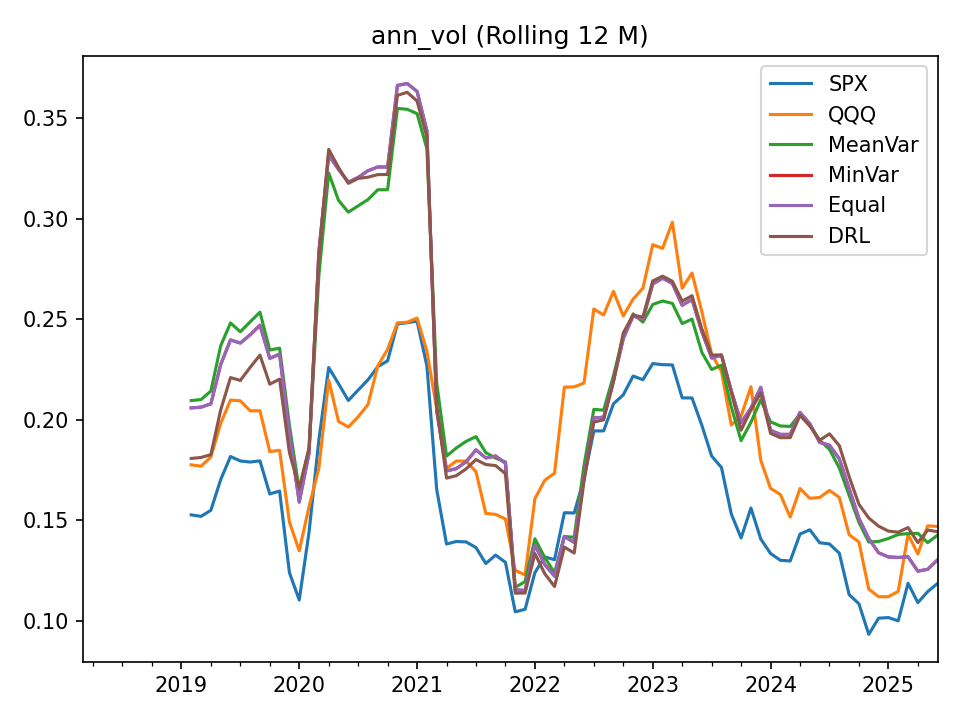

The data file committed next to this chart (first rows):
, SPX, QQQ, MeanVar, MinVar, Equal, DRL
2018-03-31, , , , , , 
2018-04-30, , , , , , 
2018-05-31, , , , , , 
2018-06-30, , , , , , 
2018-07-31, , , , , , 
2018-08-31, , , , , , 
2018-09-30, , , , , , 
2018-10-31, , , , , , 
2018-11-30, , , , , , 
2018-12-31, , , , , , 
2019-01-31, , , , , , 
2019-02-28, 0.1528, 0.1776, 0.2096, 0.2059, 0.2059, 0.1808
2019-03-31, 0.152, 0.177, 0.2101, 0.2063, 0.2063, 0.1813
2019-04-30, 0.155, 0.1815, 0.2143, 0.2079, 0.2079, 0.1827
2019-05-31, 0.1703, 0.1982, 0.2368, 0.2275, 0.2275, 0.2049
2019-06-30, 0.1818, 0.2098, 0.2481, 0.2397, 0.2397, 0.221
2019-07-31, 0.1796, 0.2094, 0.2437, 0.2381, 0.2381, 0.2196
2019-08-31, 0.179, 0.2045, 0.2487, 0.2422, 0.2422, 0.226
2019-09-30, 0.1796, 0.2045, 0.2535, 0.247, 0.247, 0.2321
2019-10-31, 0.1632, 0.1842, 0.2347, 0.2306, 0.2306, 0.2177
2019-11-30, 0.1646, 0.1848, 0.2356, 0.2326, 0.2326, 0.2202
2019-12-31, 0.1241, 0.1492, 0.1972, 0.1928, 0.1928, 0.1838
2020-01-31, 0.1105, 0.1349, 0.1651, 0.1591, 0.1591, 0.1661
2020-02-29, 0.1442, 0.1569, 0.1856, 0.1834, 0.1834, 0.186
2020-03-31, 0.19, 0.176, 0.2719, 0.2836, 0.2836, 0.2813
2020-04-30, 0.226, 0.2198, 0.3226, 0.3314, 0.3314, 0.3344
2020-05-31, 0.2179, 0.1992, 0.309, 0.3245, 0.3245, 0.3253
2020-06-30, 0.2096, 0.1964, 0.3032, 0.3181, 0.3181, 0.3175
2020-07-31, 0.2148, 0.2015, 0.3063, 0.3204, 0.3204, 0.3199
2020-08-31, 0.2199, 0.2076, 0.3094, 0.3237, 0.3237, 0.3205
2020-09-30, 0.2264, 0.2268, 0.3143, 0.3256, 0.3256, 0.3218
2020-10-31, 0.2293, 0.235, 0.3143, 0.3256, 0.3256, 0.3219
2020-11-30, 0.2476, 0.2482, 0.3547, 0.3662, 0.3662, 0.3612
2020-12-31, 0.2482, 0.2485, 0.3543, 0.3671, 0.3671, 0.3627
2021-01-31, 0.2491, 0.2506, 0.3521, 0.3632, 0.3632, 0.3584
2021-02-28, 0.2268, 0.2342, 0.3347, 0.3437, 0.3437, 0.3405
2021-03-31, 0.1653, 0.2054, 0.2183, 0.2044, 0.2044, 0.2067
2021-04-30, 0.1383, 0.1759, 0.182, 0.1746, 0.1746, 0.171
2021-05-31, 0.1395, 0.1795, 0.186, 0.1758, 0.1758, 0.1723
2021-06-30, 0.1393, 0.1795, 0.1893, 0.1792, 0.1792, 0.1756
2021-07-31, 0.1365, 0.1742, 0.1917, 0.1851, 0.1851, 0.1802
2021-08-31, 0.1286, 0.1535, 0.1837, 0.1811, 0.1811, 0.1778
2021-09-30, 0.1328, 0.153, 0.181, 0.182, 0.182, 0.1772
2021-10-31, 0.1292, 0.1507, 0.1791, 0.1784, 0.1784, 0.1732
2021-11-30, 0.1046, 0.1252, 0.1167, 0.1156, 0.1156, 0.1139
2021-12-31, 0.1058, 0.1229, 0.1196, 0.1152, 0.1152, 0.1139
2022-01-31, 0.1241, 0.1608, 0.1409, 0.1378, 0.1378, 0.1335
2022-02-28, 0.1319, 0.1699, 0.1317, 0.1281, 0.1281, 0.1235
2022-03-31, 0.1305, 0.1735, 0.1239, 0.1223, 0.1223, 0.1172
2022-04-30, 0.1538, 0.2162, 0.142, 0.1421, 0.1421, 0.1368
2022-05-31, 0.1537, 0.2164, 0.1416, 0.1391, 0.1391, 0.1338
2022-06-30, 0.1707, 0.2183, 0.1773, 0.1714, 0.1714, 0.1694
2022-07-31, 0.1945, 0.2551, 0.2052, 0.2009, 0.2009, 0.1989
2022-08-31, 0.1945, 0.2521, 0.2048, 0.2013, 0.2013, 0.2
2022-09-30, 0.208, 0.2638, 0.2219, 0.2194, 0.2194, 0.2188
2022-10-31, 0.2124, 0.2516, 0.2416, 0.2403, 0.2403, 0.2432
2022-11-30, 0.2217, 0.2599, 0.2526, 0.2516, 0.2516, 0.252
2022-12-31, 0.2199, 0.2654, 0.2486, 0.25, 0.25, 0.251
2023-01-31, 0.2279, 0.287, 0.2573, 0.2675, 0.2675, 0.269
2023-02-28, 0.2274, 0.2852, 0.259, 0.2704, 0.2704, 0.2714
... 28 more rows
